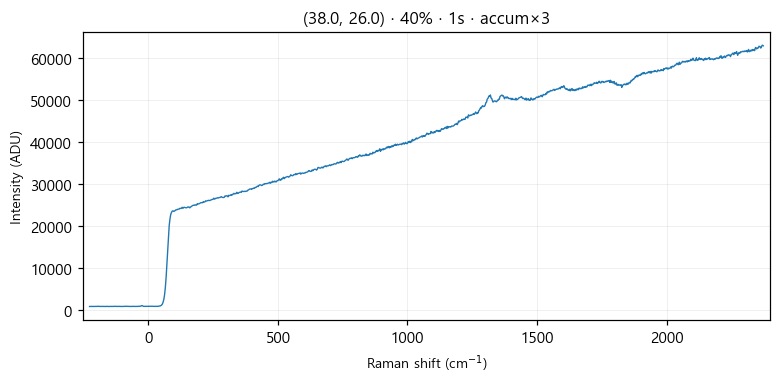

The table this chart was drawn from, first rows:
# laser_power_pct, 40
# exposure_time, 1
# laser_nm, 532
# mode, accumulate
pixel, raman_shift_cm-1, wavelength_nm, intensity
0, -227.1, 525.7, 866
1, -224, 525.8, 889
2, -220.9, 525.8, 889
3, -217.9, 525.9, 873
4, -214.8, 526, 873
5, -211.7, 526.1, 890
6, -208.7, 526.2, 883
7, -205.6, 526.3, 884
8, -202.5, 526.3, 899
9, -199.5, 526.4, 893
10, -196.4, 526.5, 895
11, -193.3, 526.6, 923
12, -190.3, 526.7, 884
13, -187.2, 526.8, 886
14, -184.2, 526.9, 894
15, -181.1, 526.9, 880
16, -178.1, 527, 872
17, -175, 527.1, 889
18, -171.9, 527.2, 883
19, -168.9, 527.3, 885
20, -165.8, 527.4, 859
21, -162.8, 527.5, 892
22, -159.7, 527.5, 896
23, -156.7, 527.6, 885
24, -153.6, 527.7, 872
25, -150.6, 527.8, 866
26, -147.6, 527.9, 887
27, -144.5, 528, 881
28, -141.5, 528, 887
29, -138.4, 528.1, 884
30, -135.4, 528.2, 891
31, -132.4, 528.3, 895
32, -129.3, 528.4, 881
33, -126.3, 528.5, 907
34, -123.2, 528.6, 879
35, -120.2, 528.6, 872
36, -117.2, 528.7, 901
37, -114.1, 528.8, 892
38, -111.1, 528.9, 881
39, -108.1, 529, 885
40, -105.1, 529.1, 882
41, -102, 529.1, 872
42, -99.01, 529.2, 883
43, -95.99, 529.3, 885
44, -92.97, 529.4, 899
45, -89.94, 529.5, 901
46, -86.92, 529.6, 914
47, -83.91, 529.7, 909
48, -80.89, 529.7, 891
49, -77.87, 529.8, 907
50, -74.86, 529.9, 881
51, -71.84, 530, 888
52, -68.83, 530.1, 889
53, -65.82, 530.2, 871
54, -62.81, 530.2, 911
55, -59.8, 530.3, 880
... 968 more rows
